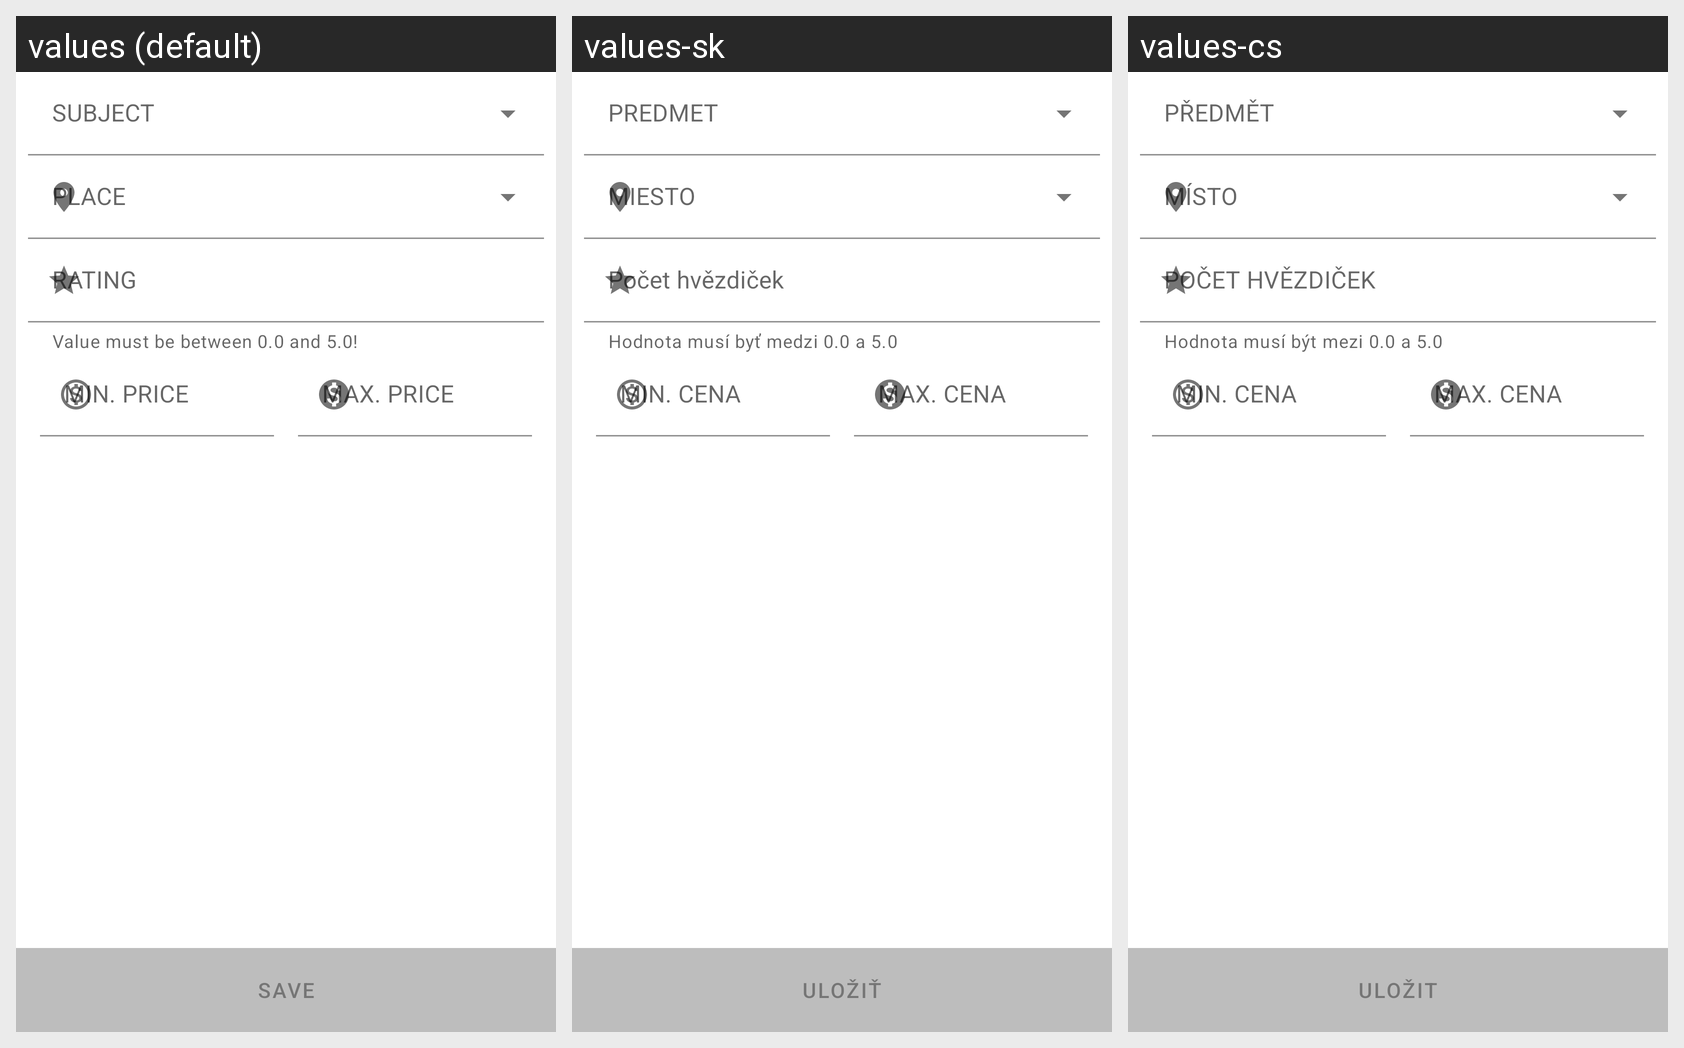

Here is an Android app screen in its default locale and in the app's own translations. Write out the translated-string differences for the strings that appear on this screen.
Android screen res/layout/fragment_filter_teacher.xml rendered under 3 locales, left to right: values (default), values-sk, values-cs. Device: Nexus 5 (rendered at 1080×1920; each locale shown at half size, 540×960, under a caption strip naming it); theme Theme.App.
Strings drawn on this screen, with the default value and each locale's value (text and hints the layout hard-codes, and strings that could not be matched under every locale, appear in the picture but are not listed):

rating
  values: RATING
  values-sk: Počet hvězdiček
  values-cs: POČET HVĚZDIČEK

range
  values: Value must be between 0.0 and 5.0!
  values-sk: Hodnota musí byť medzi 0.0 a 5.0
  values-cs: Hodnota musí být mezi 0.0 a 5.0

min_price
  values: MIN. PRICE
  values-sk: MIN. CENA
  values-cs: MIN. CENA

max_price
  values: MAX. PRICE
  values-sk: MAX. CENA
  values-cs: MAX. CENA

save
  values: Save
  values-sk: Uložiť
  values-cs: Uložit
